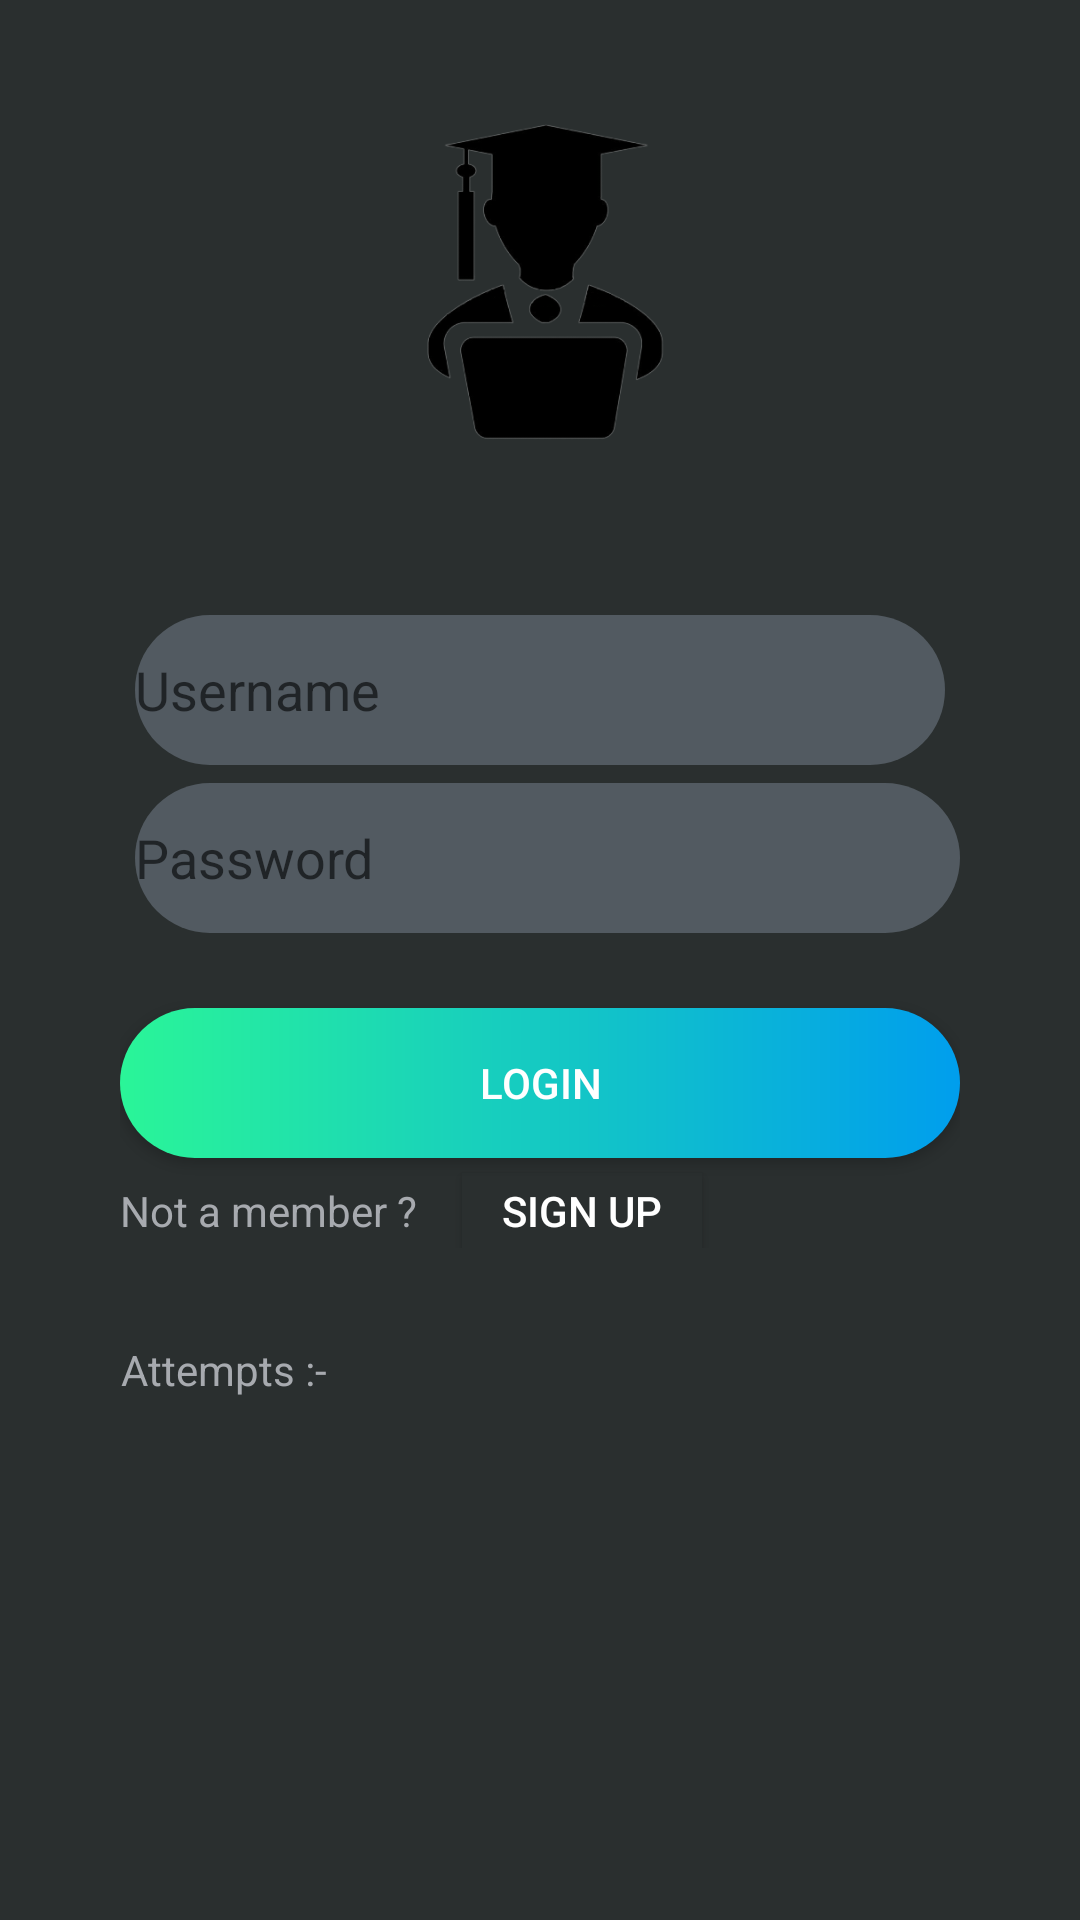

The Android layout XML behind this screen, and the referenced resources:
<!-- AndroidManifest.xml: application theme AppTheme -->
<!-- res/layout/activity_login.xml -->
<LinearLayout xmlns:android="http://schemas.android.com/apk/res/android"
    xmlns:tools="http://schemas.android.com/tools"
    android:layout_width="match_parent"
    android:layout_height="match_parent"
    android:orientation="vertical"
    android:background="@drawable/shape_background"
    tools:context=".LoginActivity" >

    <RelativeLayout
        android:layout_width="match_parent"
        android:layout_height="170dp">

        <ImageView
            android:layout_width="match_parent"
            android:layout_height="wrap_content"
            android:layout_marginTop="20dp"
            android:contentDescription="@string/hint_password"
            android:padding="1dp"
            android:src="@drawable/student" />

    </RelativeLayout>
    <LinearLayout
        android:layout_width="match_parent"
        android:layout_height="wrap_content"
        android:paddingLeft="10dp"
        android:paddingRight="10dp"
        android:layout_margin="30dp"
        android:orientation="vertical">

        <EditText
            android:id="@+id/editText"
            android:layout_margin="5dp"
            android:layout_width="match_parent"
            android:layout_height="50dp"
            android:layout_marginTop="1dp"
            android:background="@drawable/shape_edit_text"
            android:drawableLeft="@drawable/user"
            android:hint="@string/hint_username"
            android:textColor="@color/colorText" />

        <EditText
            android:id="@+id/editText2"
            android:layout_width="match_parent"
            android:layout_height="50dp"
            android:layout_marginTop="1dp"
            android:layout_marginLeft="5dp"
            android:inputType="textPassword"
            android:background="@drawable/shape_edit_text"
            android:drawableLeft="@drawable/lock"
            android:ems="10"
            android:hint="@string/hint_password"
            android:textColor="@color/colorText" >

        </EditText>

        <Button
            android:id="@+id/button1"
            android:layout_width="match_parent"
            android:layout_height="50dp"
            android:layout_marginTop="25dp"
            android:background="@drawable/shape_button_login"
            android:text="@string/text_login"
            android:textColor="#FFFFFF" />

        <LinearLayout
            android:layout_width="match_parent"
            android:layout_height="wrap_content"
            android:orientation="horizontal"
            >

            <TextView
                android:layout_width="wrap_content"
                android:layout_height="wrap_content"
                android:layout_marginTop="5dp"
                android:text="@string/text_nam"
                android:textColor="@color/colorText" />

            <Button
                android:id="@+id/button2"
                android:layout_width="80dp"
                android:layout_height="25dp"
                android:layout_marginLeft="15dp"
                android:layout_marginTop="5dp"
                android:background="@color/colorPrimaryDark"
                android:text="@string/text_signup"
                android:textColor="#FFFFFF" />

        </LinearLayout>
    </LinearLayout>



    <LinearLayout
        android:layout_width="match_parent"
        android:layout_height="wrap_content"
        android:layout_marginLeft="27dp"
        android:orientation="horizontal" >

        <TextView
            android:layout_width="wrap_content"
            android:layout_height="wrap_content"
            android:layout_marginTop="1dp"
            android:text="@string/text_attempt"
            android:textColor="@color/colorText" />

        <TextView
            android:id="@+id/TextView3"
            android:layout_width="wrap_content"
            android:layout_height="wrap_content"
            android:layout_marginLeft="10dp"
            android:layout_marginTop="1dp"
            android:text=""
            android:textColor="#FFFFFF" />
    </LinearLayout>

</LinearLayout>
<!-- resources referenced by this layout -->
<resources>
  <color name="colorPrimaryDark">#2a2f2f</color>
  <color name="colorText">#a7aaaf</color>
  <!-- drawable shape_background (drawable) -->
  <?xml version="1.0" encoding="utf-8"?>
  <shape android:shape="rectangle" xmlns:android="http://schemas.android.com/apk/res/android" >
      <solid android:color="@color/colorPrimaryDark"/>
  </shape>
  <!-- drawable shape_button_login (drawable) -->
  <?xml version="1.0" encoding="utf-8"?>
  <shape android:shape="rectangle" xmlns:android="http://schemas.android.com/apk/res/android" >
      <gradient android:startColor="@color/gradientLeft" android:endColor="@color/gradientRight" android:type="linear"/>
      <corners android:radius="40dp"/>
  </shape>
  <!-- drawable shape_edit_text (drawable) -->
  <?xml version="1.0" encoding="utf-8"?>
  <shape android:shape="rectangle" xmlns:android="http://schemas.android.com/apk/res/android" >
      <solid android:color="@color/colorPrimary"/>
  	<corners android:radius="35dp" />
  </shape>
  <!-- drawable student: png bitmap (drawable, 32069 bytes) -->
  <string name="hint_password">Password</string>
  <string name="hint_username">Username</string>
  <string name="text_attempt">    Attempts :- </string>
  <string name="text_login">Login</string>
  <string name="text_nam">Not a member ?</string>
  <string name="text_signup">Sign Up</string>
  <style name="AppTheme" parent="Theme.AppCompat.Light.NoActionBar">
          
          <item name="colorPrimary">@color/colorPrimary</item>
          <item name="colorPrimaryDark">@color/colorPrimaryDark</item>
          <item name="colorAccent">@color/colorAccent</item>
      </style>
  <color name="gradientLeft">#2AF598</color>
  <color name="gradientRight">#009EED</color>
  <color name="colorPrimary">#525a61</color>
  <color name="colorAccent">#6bbdff</color>
</resources>
